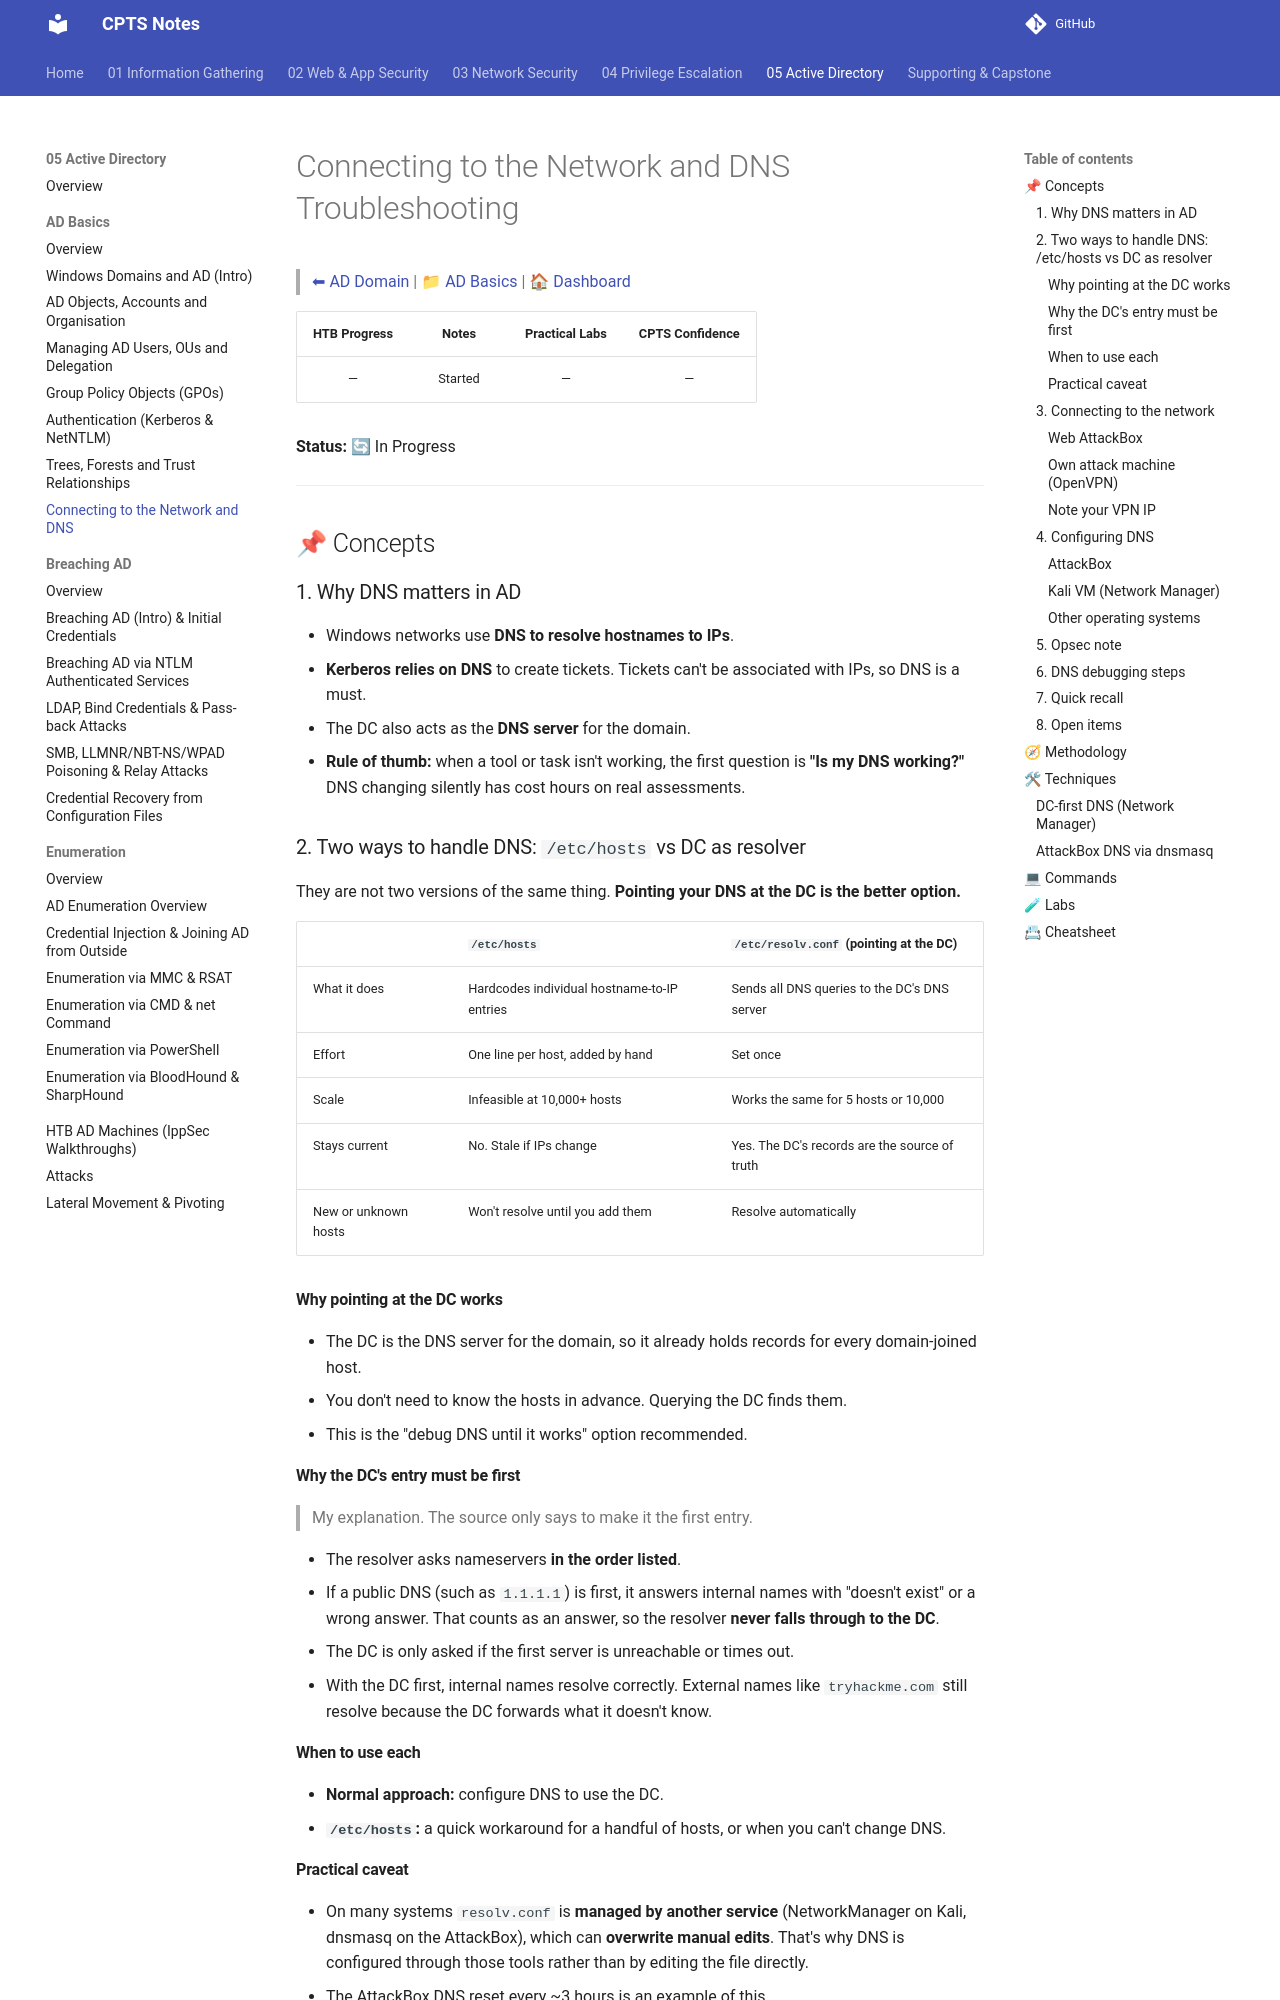

repository: romeo-mhakayakora/CPTS · page: 05-active-directory/ad-basics/network-connection-dns/index.html · generator: mkdocs

# Connecting to the Network and DNS Troubleshooting

> [⬅ AD Domain](../README.md) | [📁 AD Basics](./README.md) | [🏠 Dashboard](../../README.md)

| HTB Progress | Notes | Practical Labs | CPTS Confidence |
|:------------:|:-----:|:--------------:|:---------------:|
| — | Started | — | — |

**Status:** 🔄 In Progress

---

## 📌 Concepts

### 1. Why DNS matters in AD

- Windows networks use **DNS to resolve hostnames to IPs**.
- **Kerberos relies on DNS** to create tickets. Tickets can't be associated with IPs, so DNS is a must.
- The DC also acts as the **DNS server** for the domain.
- **Rule of thumb:** when a tool or task isn't working, the first question is **"Is my DNS working?"** DNS changing silently has cost hours on real assessments.

### 2. Two ways to handle DNS: `/etc/hosts` vs DC as resolver

They are not two versions of the same thing. **Pointing your DNS at the DC is the better option.**

| | `/etc/hosts` | `/etc/resolv.conf` (pointing at the DC) |
|---|---|---|
| What it does | Hardcodes individual hostname-to-IP entries | Sends all DNS queries to the DC's DNS server |
| Effort | One line per host, added by hand | Set once |
| Scale | Infeasible at 10,000+ hosts | Works the same for 5 hosts or 10,000 |
| Stays current | No. Stale if IPs change | Yes. The DC's records are the source of truth |
| New or unknown hosts | Won't resolve until you add them | Resolve automatically |

#### Why pointing at the DC works

- The DC is the DNS server for the domain, so it already holds records for every domain-joined host.
- You don't need to know the hosts in advance. Querying the DC finds them.
- This is the "debug DNS until it works" option recommended.

#### Why the DC's entry must be first

> My explanation. The source only says to make it the first entry.

- The resolver asks nameservers **in the order listed**.
- If a public DNS (such as `1.1.1.1`) is first, it answers internal names with "doesn't exist" or a wrong answer. That counts as an answer, so the resolver **never falls through to the DC**.
- The DC is only asked if the first server is unreachable or times out.
- With the DC first, internal names resolve correctly. External names like `tryhackme.com` still resolve because the DC forwards what it doesn't know.

#### When to use each

- **Normal approach:** configure DNS to use the DC.
- **`/etc/hosts`:** a quick workaround for a handful of hosts, or when you can't change DNS.
